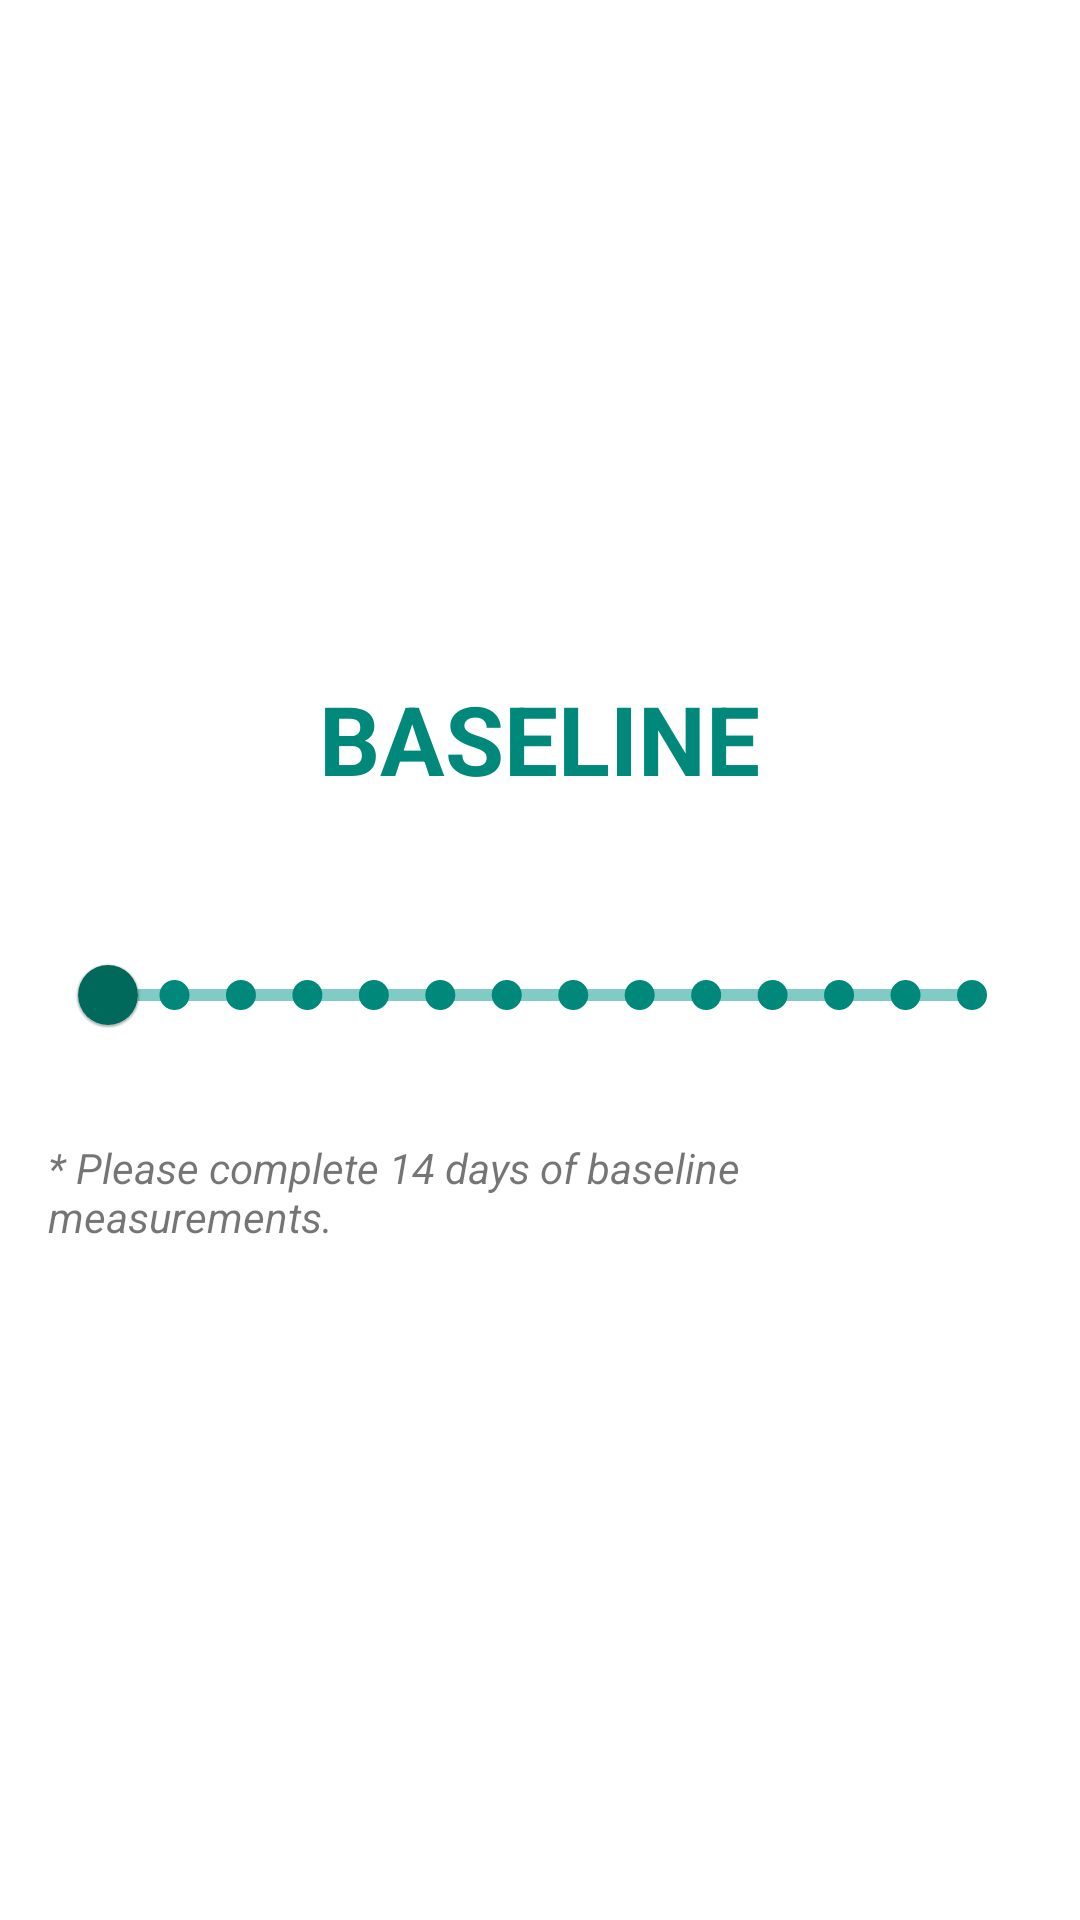

Android layout source for this screen:
<!-- AndroidManifest.xml: application theme Theme.ScreenLoggerDialogTest -->
<!-- res/layout/baseline_ongoing_layout.xml -->
<?xml version="1.0" encoding="utf-8"?>
<LinearLayout xmlns:android="http://schemas.android.com/apk/res/android"
    xmlns:app="http://schemas.android.com/apk/res-auto"
    android:layout_width="match_parent"
    android:layout_height="match_parent"
    android:orientation="vertical"
    android:gravity="center"
    android:padding="16dp"
    android:id="@+id/baseline_ongoing_layout">

    
    <TextView
        android:id="@+id/currentPhaseText"
        android:layout_width="wrap_content"
        android:layout_height="wrap_content"
        android:text="BASELINE"
        android:textSize="32sp"
        android:textStyle="bold"
        android:textColor="@color/teal_600"
        android:layout_gravity="center_horizontal"
        android:paddingBottom="24dp" />

    
    <com.google.android.material.slider.Slider
        android:id="@+id/baselineProgressSlider"
        android:layout_width="match_parent"
        android:layout_height="wrap_content"
        android:valueFrom="1"
        android:valueTo="14"
        android:stepSize="1"
        android:value="1"
        app:labelBehavior="floating"
        android:layout_marginTop="16dp"
        android:paddingLeft="16dp"
        android:paddingRight="16dp"
        app:trackColor="@color/teal_200"
        app:trackColorActive="@color/teal_200"
        app:tickColorInactive="@color/teal_600"
        app:tickRadiusInactive="5sp"
        app:thumbColor="@color/teal_800"
        android:enabled="false"
        android:theme="@style/Theme.MaterialComponents.DayNight.NoActionBar" />

    
    <TextView
        android:id="@+id/bottomText"
        android:layout_width="wrap_content"
        android:layout_height="wrap_content"
        android:text="* Please complete 14 days of baseline measurements."
        android:textSize="14sp"
        android:textStyle="italic"
        android:layout_gravity="center_horizontal"
        android:layout_marginTop="24dp" />
</LinearLayout>
<!-- resources referenced by this layout -->
<resources>
  <color name="teal_200">#80CBC4</color>
  <color name="teal_600">#00897B</color>
  <color name="teal_800">#00695C</color>
  <style name="Theme.ScreenLoggerDialogTest" parent="Theme.MaterialComponents.Light.NoActionBar">
          
          <item name="colorPrimary">@color/blue_500</item>
          <item name="colorPrimaryVariant">@color/blue_700</item>
          <item name="colorOnPrimary">@android:color/white</item>
          <item name="colorSecondary">@color/teal_200</item>
          <item name="colorOnSecondary">@android:color/white</item>
          <item name="colorSurface">@android:color/white</item>
          <item name="colorOnBackground">@android:color/black</item>
      </style>
  <color name="blue_500">#2196F3</color>
  <color name="blue_700">#1976D2</color>
</resources>
